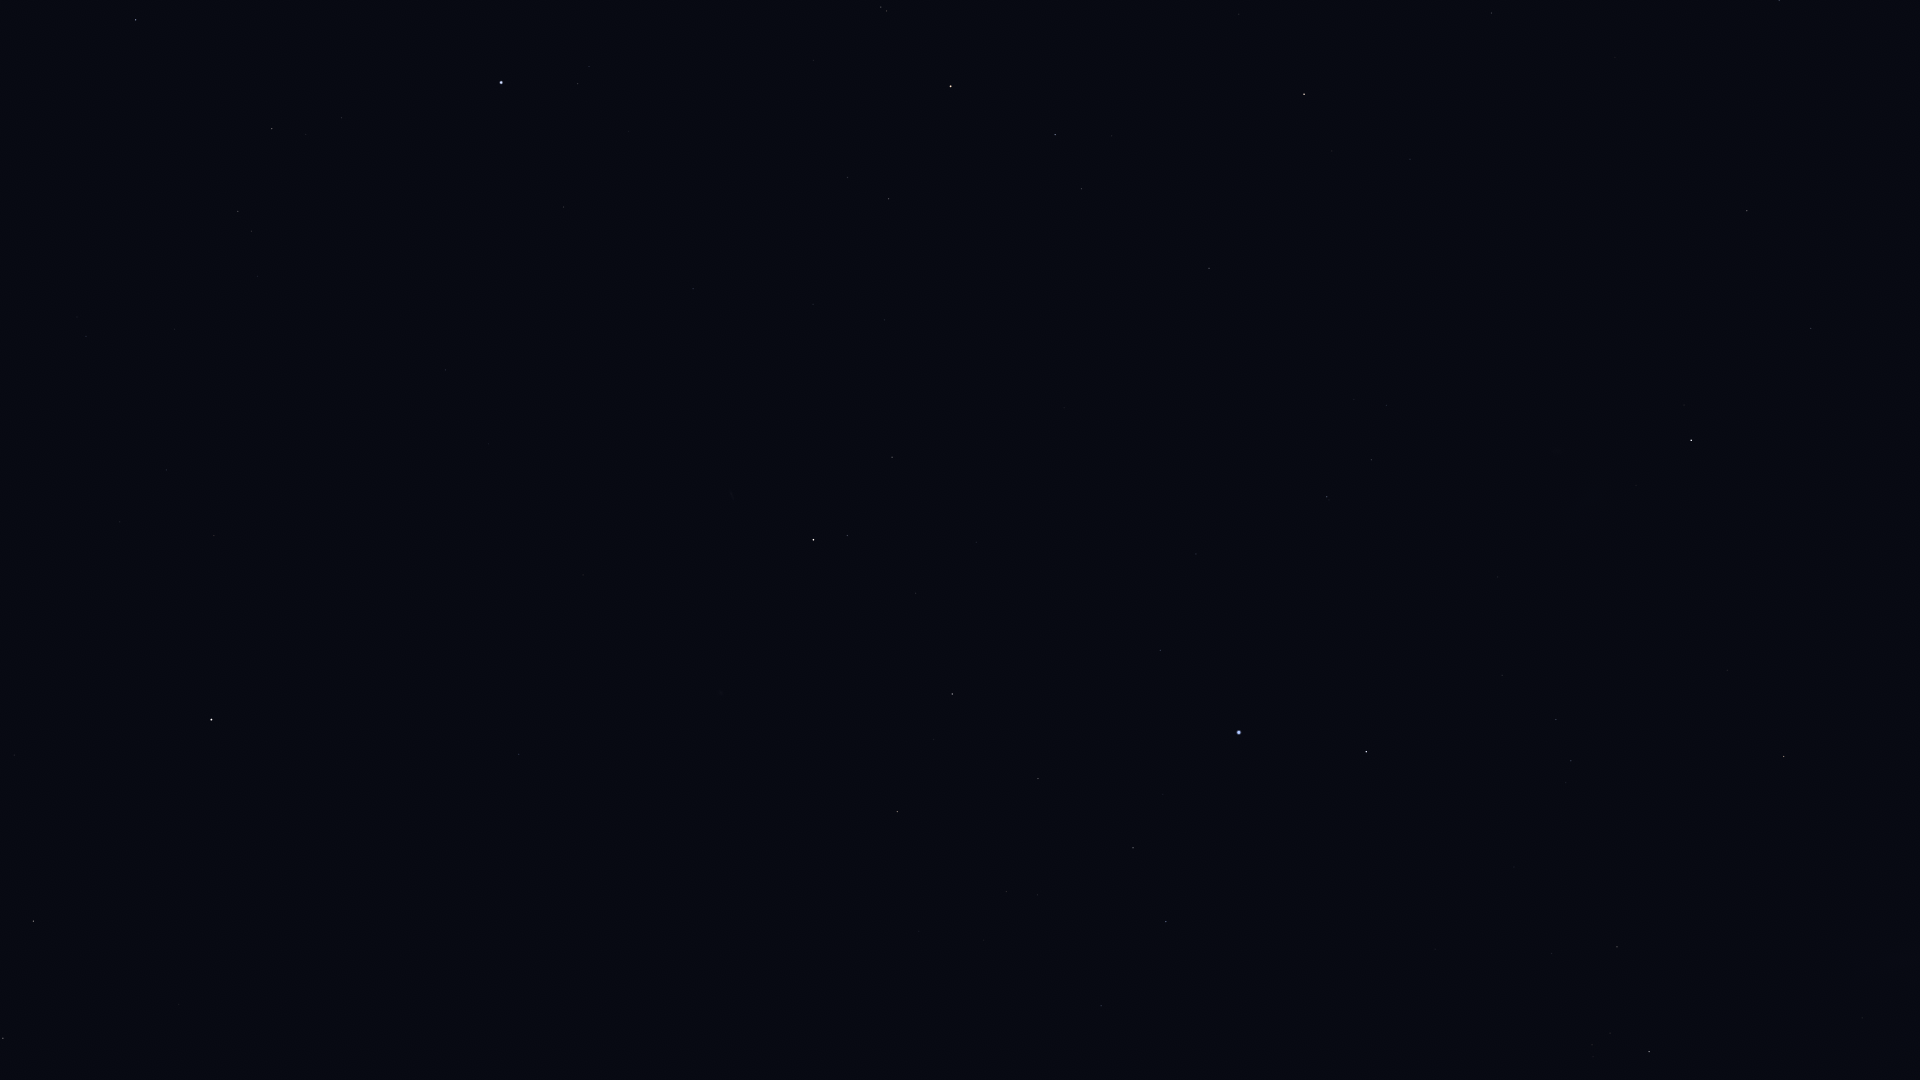

Data behind this chart, as committed beside it:
Star_ID, Name, X, Y
765, HIP 765, 892, 457
1599, HIP 1599, 1371, 460
2021, HIP 2021, 1691, 440
2072, HIP 2072, 847, 535
2081, Ankaa, 813, 540
2247, Felixvarela, 151, 631
2484, HIP 2484, 1327, 497
3419, Diphda, 211, 719
3479, Cocibolca, 432, 689
4577, HIP 4577, 519, 754
5054, Nenque, 775, 730
5348, Wurren, 1160, 650
5529, Emiw, 1428, 585
7083, HIP 7083, 1038, 778
7588, Achernar, 1239, 732
8837, HIP 8837, 1006, 891
9007, HIP 9007, 1133, 848
9236, HIP 9236, 1366, 752
10602, HIP 10602, 1166, 922
11001, HIP 11001, 1556, 719
11407, HIP 11407, 1101, 1006
12394, HIP 12394, 1571, 761
12484, HIP 12484, 1279, 962
14240, HIP 14240, 1435, 949
17440, HIP 17440, 1617, 947
17678, HIP 17678, 1784, 756
18597, HIP 18597, 1592, 1045
19780, HIP 19780, 1649, 1052
21949, HIP 21949, 1833, 893
71680, Men, 1903, 838
98495, HIP 98495, 1779, 1
105858, HIP 105858, 1491, 13
107089, HIP 107089, 1747, 211
110130, HIP 110130, 1304, 94
110997, HIP 110997, 881, 7
112122, Tiaki, 951, 86
112405, HIP 112405, 1811, 328
112623, HIP 112623, 1055, 135
113136, Skat, 136, 20
113246, HIP 113246, 578, 83
113368, Fomalhaut, 501, 82
113638, HIP 113638, 1081, 189
114131, HIP 114131, 848, 177
114341, HIP 114341, 272, 129
114421, HIP 114421, 889, 199
114996, HIP 114996, 1209, 268
115102, HIP 115102, 564, 207
115438, HIP 115438, 238, 211
116084, Poerava, 1204, 314
116231, HIP 116231, 693, 289
118319, Axólotl, 300, 439
